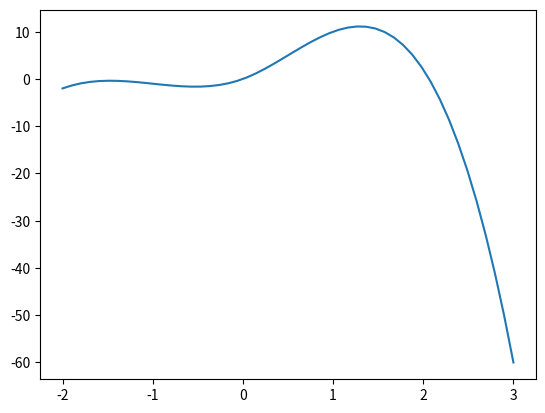

Python code for this plot:
import numpy as np
import matplotlib.pyplot as plt
from scipy.interpolate import CubicSpline
f = CubicSpline([-2, -1, 0, 1, 2], [-2, -1, 0, 10, 2], extrapolate=True)
t = np.linspace(-2, 3)
plt.plot(t, f(t))
plt.show()